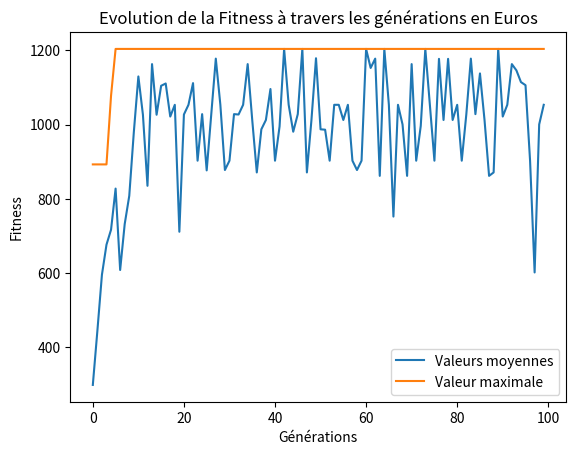

Source code (Python):
"""

"""
# Résolution du problème du sac à dos ou KP (Knapsack Problem) à l'aide d'algorithme génétique
# import de la librairie

import numpy as np #utilisation des calculs matriciels
#import pandas as pd #générer les fichiers csv
import random as rd #génération de nombres aléatoires
from random import randint # génération des nombres aléatoires  
import matplotlib.pyplot as plt


# Données du problème générées aléatoirement
nombre_objets = 10   #Le nombre d'objets
capacite_max = 30    #La capacité du sac 

#paramètres de l'algorithme génétique
nbr_generations = 100 # nombre de générations


ID_objets = np.arange(0, nombre_objets) #ID des objets à mettre dans le sac de 1 à 10
poids = np.random.randint(1, 15, size=nombre_objets) # Poids des objets générés aléatoirement entre 1kg et 15kg
valeur = np.random.randint(50, 350, size=nombre_objets) # Valeurs des objets générées aléatoirement entre 50€ et 350€

#affichage des objets: Une instance aléatoire du problème Knapsack
print('La liste des objet est la suivante :')
print('ID_objet   Poids   Valeur')
for i in range(ID_objets.shape[0]):
    print(f'{ID_objets[i]} \t {poids[i]} \t {valeur[i]}')
print()


# Créer la population initiale
solutions_par_pop = 8 #la taille de la population 
pop_size = (solutions_par_pop, ID_objets.shape[0])
population_initiale = np.random.randint(2, size = pop_size)
population_initiale = population_initiale.astype(int)

print(f'Taille de la population: {pop_size}')
print(f'Population Initiale: \n{population_initiale}')


def cal_fitness(poids, valeur, population, capacite):
    fitness = np.empty(population.shape[0])

    for i in range(population.shape[0]):
        S1 = np.sum(population[i] * valeur)
        S2 = np.sum(population[i] * poids)

        if S2 <= capacite:
            fitness[i] = S1
        else:
            fitness[i] = 0

    return fitness.astype(int)  

def selection(fitness, nbr_parents, population):
    fitness = list(fitness)
    parents = np.empty((nbr_parents, population.shape[1]))

    for i in range(nbr_parents):
        indice_max_fitness = np.where(fitness == np.max(fitness))
        parents[i,:] = population[indice_max_fitness[0][0], :]
        fitness[indice_max_fitness[0][0]] = -999999

    return parents

def croisement(parents, nbr_enfants):
    enfants = np.empty((nbr_enfants, parents.shape[1]))
    point_de_croisement = int(parents.shape[1]/2) #croisement au milieu
    taux_de_croisement = 0.8
    i = 0

    while (i < nbr_enfants): #parents.shape[0]
        indice_parent1 = i%parents.shape[0]
        indice_parent2 = (i+1)%parents.shape[0]
        x = rd.random()
        if x > taux_de_croisement: # probabilité de parents stériles
            continue
        indice_parent1 = i%parents.shape[0]
        indice_parent2 = (i+1)%parents.shape[0]
        enfants[i,0:point_de_croisement] = parents[indice_parent1,0:point_de_croisement]
        enfants[i,point_de_croisement:] = parents[indice_parent2,point_de_croisement:]
        i+=1

    return enfants

# La mutation consiste à inverser le bit
def mutation(enfants):
    mutants = np.empty((enfants.shape))
    taux_mutation = 0.5
    for i in range(mutants.shape[0]):
        random_valeur = rd.random()
        mutants[i,:] = enfants[i,:]
        if random_valeur > taux_mutation:
            continue
        int_random_valeur = randint(0,enfants.shape[1]-1) #choisir aléatoirement le bit à inverser   
        if mutants[i,int_random_valeur] == 0:
            mutants[i,int_random_valeur] = 1
        else:
            mutants[i,int_random_valeur] = 0
    return mutants  

def optimize(poids, valeur, population, pop_size, nbr_generations, capacite):
    sol_opt, historique_fitness = [], []
    nbr_parents = pop_size[0]//2
    nbr_enfants = pop_size[0] - nbr_parents 
    for _ in range(nbr_generations):
        fitness = cal_fitness(poids, valeur, population, capacite)
        historique_fitness.append(fitness)
        parents = selection(fitness, nbr_parents, population)
        enfants = croisement(parents, nbr_enfants)
        mutants = mutation(enfants)
        population[0:parents.shape[0], :] = parents
        population[parents.shape[0]:, :] = mutants

    print(f'Voici la dernière génération de la population: \n{population}\n') 
    fitness_derniere_generation = cal_fitness(poids, valeur, population, capacite)      
    print(f'Fitness de la dernière génération: \n{fitness_derniere_generation}\n')
    max_fitness = np.where(fitness_derniere_generation == np.max(fitness_derniere_generation))
    sol_opt.append(population[max_fitness[0][0],:])

    return sol_opt, historique_fitness


#lancement de l'algorithme génétique
sol_opt, historique_fitness = optimize(poids, valeur, population_initiale, pop_size, nbr_generations, capacite_max)


#affichage du résultat
print('La solution optimale est:')
print('objets n°', [i for i, j in enumerate(sol_opt[0]) if j!=0])


print(f'Avec une valeur de {np.amax(historique_fitness)} € et un poids de {np.sum(sol_opt * poids)} kg')
print('Les objets qui maximisent la valeur contenue dans le sac sans le déchirer :')
objets_selectionnes = ID_objets * sol_opt

for i in range(objets_selectionnes.shape[1]):
    if ((sol_opt[0][i]==1)): 
        print(f'{objets_selectionnes[0][i]}')


     
historique_fitness_moyenne = [np.mean(fitness) for fitness in historique_fitness]
historique_fitness_max = [np.max(fitness) for fitness in historique_fitness]
plt.plot(list(range(nbr_generations)), historique_fitness_moyenne, label='Valeurs moyennes')
plt.plot(list(range(nbr_generations)), historique_fitness_max, label='Valeur maximale')
plt.legend()
plt.title('Evolution de la Fitness à travers les générations en Euros')
plt.xlabel('Générations')
plt.ylabel('Fitness')
plt.show()